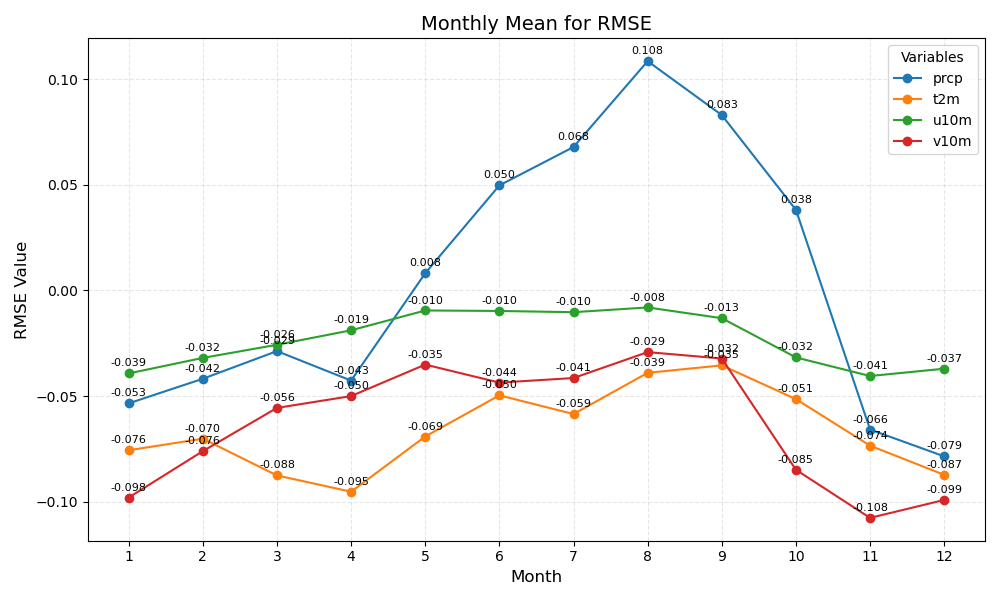

The file beside this chart, header and first rows:
month	prcp	t2m	u10m	v10m
1	-0.053	-0.076	-0.039	-0.098
2	-0.042	-0.070	-0.032	-0.076
3	-0.029	-0.088	-0.026	-0.056
4	-0.043	-0.095	-0.019	-0.050
5	0.008	-0.069	-0.010	-0.035
6	0.050	-0.050	-0.010	-0.044
7	0.068	-0.059	-0.010	-0.041
8	0.108	-0.039	-0.008	-0.029
9	0.083	-0.035	-0.013	-0.032
10	0.038	-0.051	-0.032	-0.085
11	-0.066	-0.074	-0.041	-0.108
12	-0.079	-0.087	-0.037	-0.099
